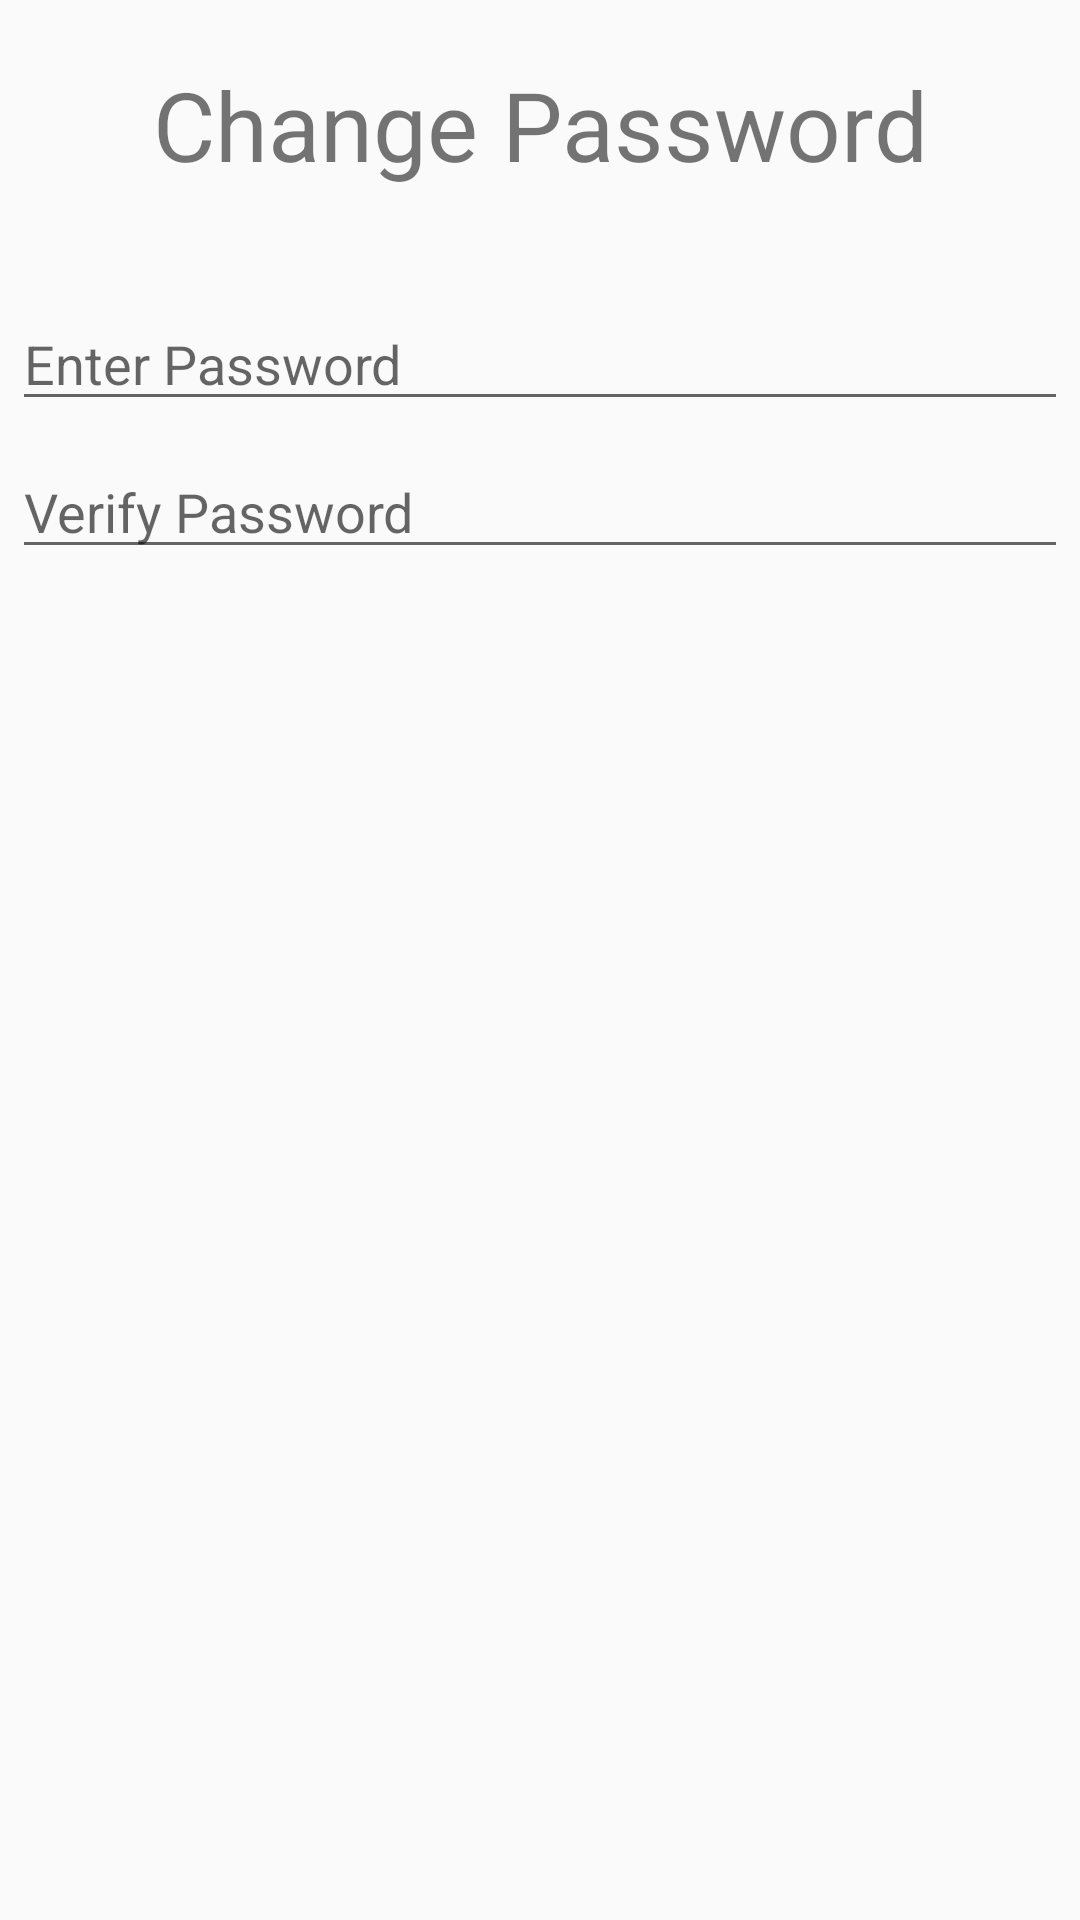

The Android layout XML behind this screen, and the referenced resources:
<!-- AndroidManifest.xml: application theme AppTheme -->
<!-- res/layout/dialog_changepassword.xml -->
<?xml version="1.0" encoding="utf-8"?>
<LinearLayout xmlns:android="http://schemas.android.com/apk/res/android"
    android:orientation="vertical" android:layout_width="wrap_content"
    android:layout_height="wrap_content"
    android:id="@+id/dialog_changepassword">

    <TextView
        android:layout_width="match_parent"
        android:layout_height="wrap_content"
        android:text="Change Password"
        android:textSize="32dp"
        android:gravity="center"
        android:layout_margin="20dp"/>

    <EditText
        android:id="@+id/updatePassword"
        android:inputType="textPassword"
        android:layout_width="match_parent"
        android:layout_height="wrap_content"
        android:layout_marginTop="16dp"
        android:layout_marginLeft="4dp"
        android:layout_marginRight="4dp"
        android:layout_marginBottom="4dp"
        android:hint="Enter Password" />
    <EditText
        android:id="@+id/updateVerifyPassword"
        android:inputType="textPassword"
        android:layout_width="match_parent"
        android:layout_height="wrap_content"
        android:layout_marginTop="4dp"
        android:layout_marginLeft="4dp"
        android:layout_marginRight="4dp"
        android:layout_marginBottom="16dp"
        android:hint="Verify Password"/>
</LinearLayout>
<!-- resources referenced by this layout -->
<resources>
  <style name="AppTheme" parent="Theme.AppCompat.Light.NoActionBar">
          
          <item name="colorPrimary">#d67601</item>
          <item name="colorPrimaryDark">#ab5e00</item>
          <item name="colorAccent">@color/colorAccent</item>
          <item name="android:windowNoTitle">true</item>
          <item name="android:windowActionBar">false</item>
          <item name="android:windowFullscreen">false</item>
          <item name="android:windowContentOverlay">@null</item>
          <item name="android:actionBarTheme">@style/ActionBarTheme</item>
      </style>
  <color name="colorAccent">#FF4081</color>
  <style name="ActionBarTheme" parent="@android:style/Widget.Holo.Light.ActionBar">
          <item name="android:background">#d67601</item>
      </style>
</resources>
